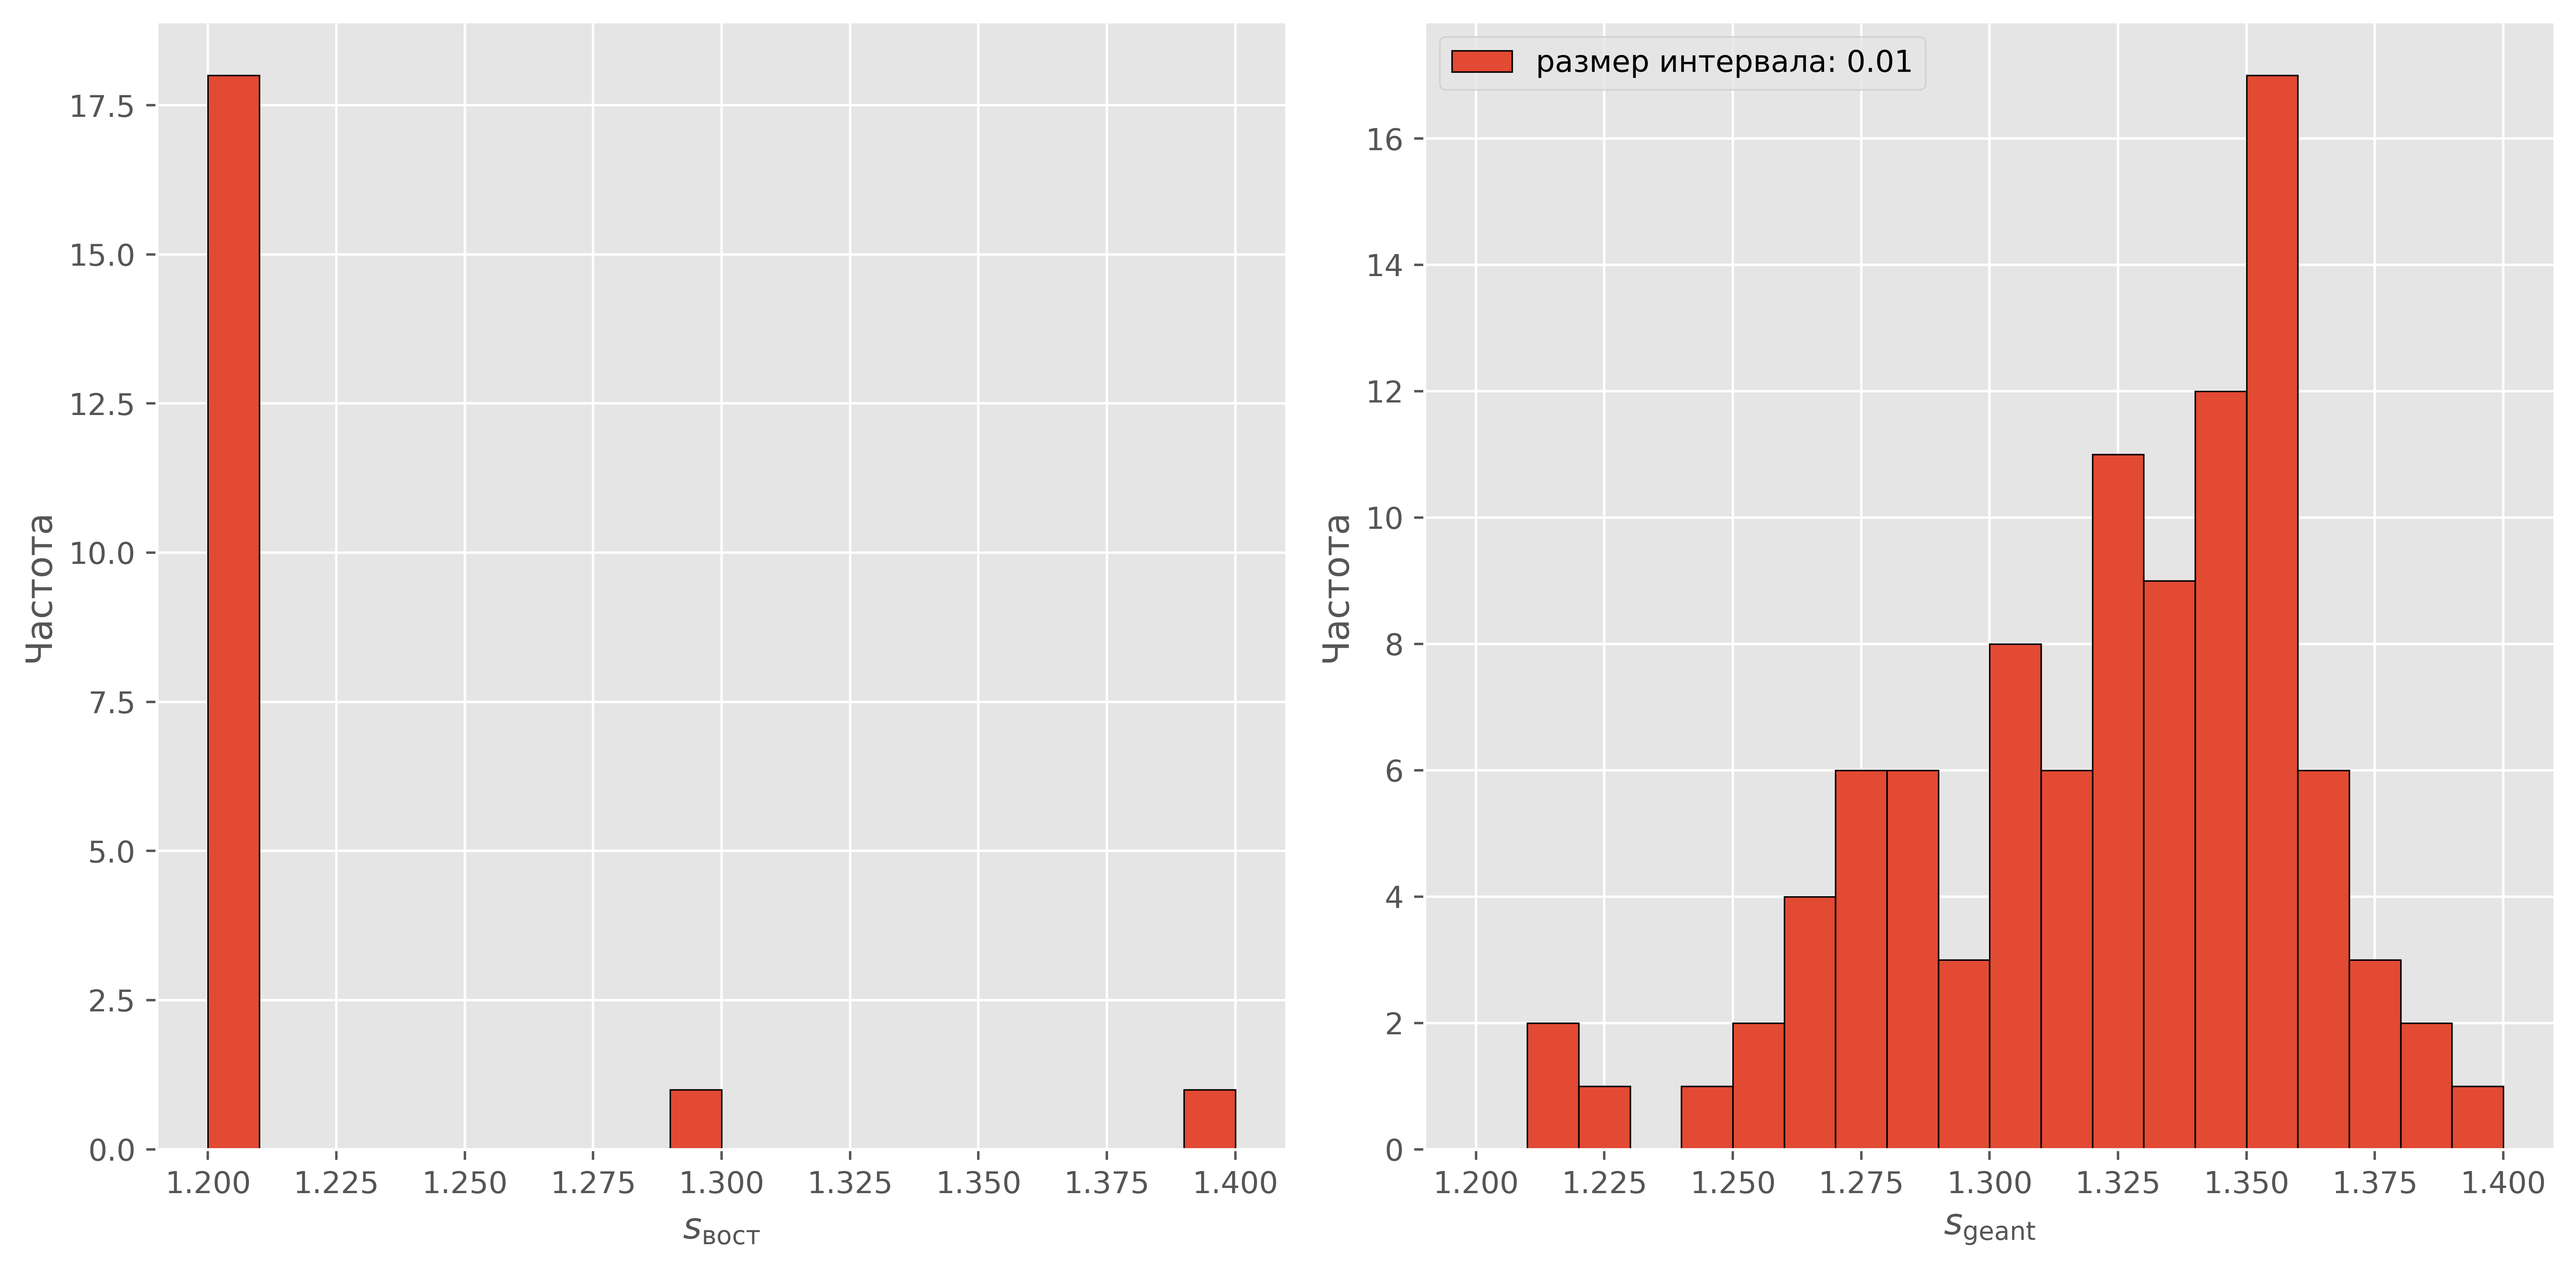

The data file committed next to this chart (first rows):
s_opt, s_corsika
1.5, 1.376
1.5, 1.288
1.5, 1.356
1.5, 1.253
1.5, 1.31
1.2, 1.337
1.5, 1.368
1.5, 1.296
1.396, 1.273
1.5, 1.324
1.5, 1.353
1.296, 1.325
1.2, 1.271
1.5, 1.323
1.486, 1.288
1.5, 1.372
1.5, 1.315
1.2, 1.304
1.5, 1.216
1.5, 1.356
1.5, 1.337
1.5, 1.332
1.5, 1.358
1.2, 1.32
1.5, 1.349
1.5, 1.327
1.5, 1.358
1.5, 1.387
1.2, 1.229
1.2, 1.283
1.2, 1.314
1.5, 1.343
1.5, 1.295
1.5, 1.357
1.5, 1.364
1.5, 1.337
1.5, 1.319
1.5, 1.358
1.5, 1.355
1.5, 1.288
1.5, 1.358
1.5, 1.316
1.5, 1.302
1.5, 1.354
1.5, 1.386
1.5, 1.217
1.5, 1.358
1.2, 1.306
1.2, 1.271
1.5, 1.346
1.5, 1.261
1.5, 1.329
1.2, 1.324
1.5, 1.289
1.5, 1.34
1.5, 1.296
1.5, 1.349
1.5, 1.268
1.5, 1.344
1.5, 1.327
... 40 more rows
